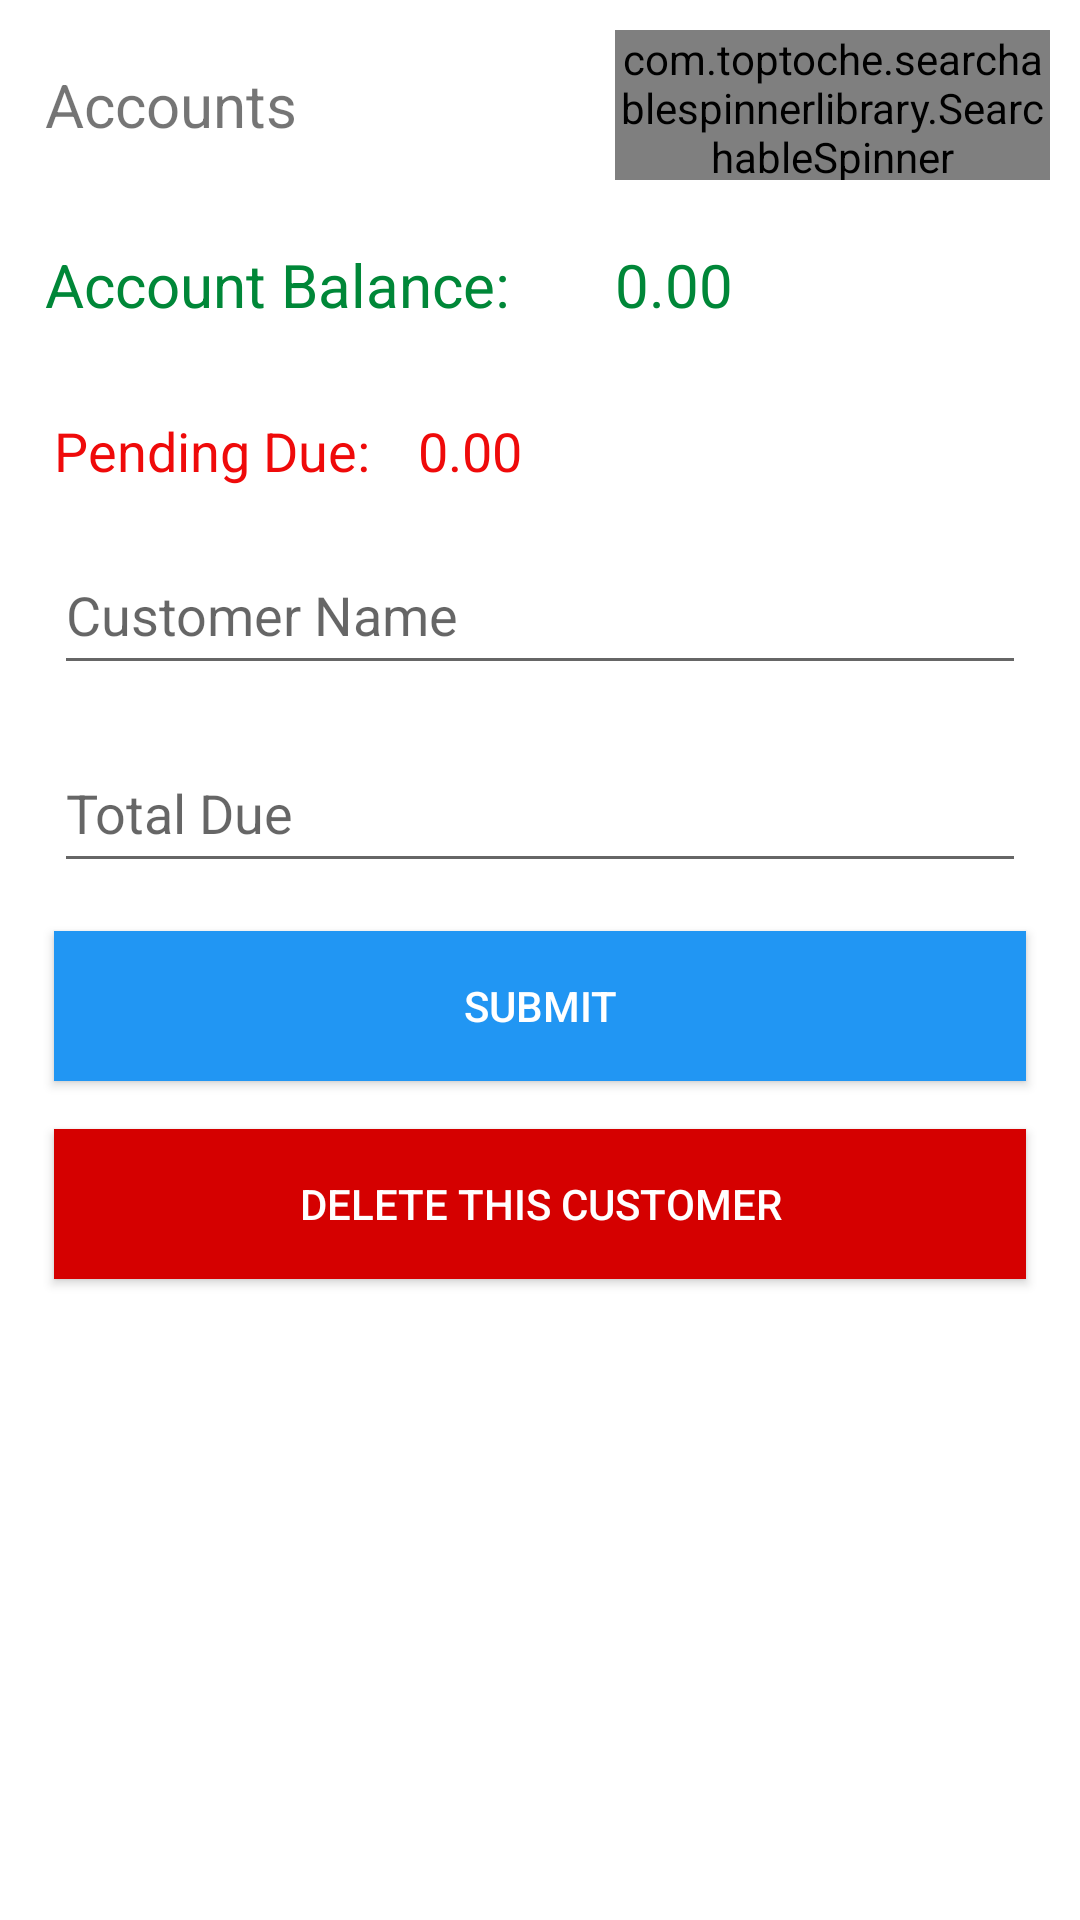

Write the Android layout XML for this screen, with the resource values it uses.
<!-- AndroidManifest.xml: application theme Theme.PharmacyApp -->
<!-- res/layout/activity_customer_edit.xml -->
<?xml version="1.0" encoding="utf-8"?>
<LinearLayout xmlns:android="http://schemas.android.com/apk/res/android"
    xmlns:app="http://schemas.android.com/apk/res-auto"
    xmlns:tools="http://schemas.android.com/tools"
    android:layout_width="match_parent"
    android:layout_height="match_parent"
    android:padding="10dp"
    android:orientation="vertical"
    tools:context=".CustomerEditActivity">

    <LinearLayout
        android:layout_width="match_parent"
        android:layout_height="50dp"
        android:layout_marginBottom="10dp"
        android:orientation="horizontal">

        <TextView
            android:gravity="center_vertical"
            android:layout_width="150dp"
            android:layout_height="match_parent"
            android:text="Accounts"
            android:layout_marginLeft="5dp"
            android:textSize="20sp"
            />
        <com.toptoche.searchablespinnerlibrary.SearchableSpinner
            android:id="@+id/spinnerAccountId"
            android:layout_width="match_parent"
            android:layout_height="match_parent"
            android:background="@drawable/spinner_background"
            android:textAlignment="textEnd"
            android:layout_marginLeft="40dp"
            />

    </LinearLayout>

    <LinearLayout
        android:layout_width="match_parent"
        android:layout_height="50dp"
        android:layout_marginBottom="10dp"
        android:orientation="horizontal">

        <TextView
            android:gravity="center_vertical"
            android:layout_width="160dp"
            android:layout_height="match_parent"
            android:text="Account Balance:"
            android:layout_marginLeft="5dp"
            android:textColor="#008738"
            android:textSize="20sp"
            />
        <TextView
            android:gravity="center"
            android:layout_width="wrap_content"
            android:layout_height="match_parent"
            android:layout_marginLeft="30dp"
            android:text="0.00"
            android:textColor="#008738"
            android:id="@+id/customerAccountBalanceId"
            android:textSize="20sp"
            />
    </LinearLayout>

    <LinearLayout
        android:layout_width="match_parent"
        android:layout_height="wrap_content"
        android:orientation="horizontal">

        <TextView
            android:id="@+id/pendingDueLabel"
            android:text="Pending Due:"
            android:layout_margin="8dp"
            android:textColor="@color/red"
            android:textSize="18sp"
            android:layout_width="wrap_content"
            android:layout_height="wrap_content"/>

        <TextView
            android:id="@+id/customerPendingDue"
            android:text="0.00"
            android:layout_margin="8dp"
            android:textColor="@color/red"
            android:textSize="18sp"
            android:layout_width="wrap_content"
            android:layout_height="wrap_content"/>
    </LinearLayout>



    <EditText
        android:id="@+id/customerName"
        android:hint="Customer Name"
        android:layout_margin="8dp"
        android:layout_width="match_parent"
        android:layout_height="50dp"/>

    <EditText
        android:id="@+id/customerTotalDue"
        android:hint="Total Due"
        android:layout_margin="8dp"
        android:inputType="number"
        android:layout_width="match_parent"
        android:layout_height="50dp"/>

    <androidx.appcompat.widget.AppCompatButton
        android:onClick="Submit"
        android:id="@+id/submitBtn"
        android:layout_margin="8dp"
        android:layout_width="match_parent"
        android:layout_height="50dp"
        android:text="Submit"
        android:textColor="@color/white"
        android:background="@color/bordercolor"/>

    <androidx.appcompat.widget.AppCompatButton
        android:onClick="DeleteSupplier"
        android:id="@+id/deleteBtn"
        android:layout_margin="8dp"
        android:layout_width="match_parent"
        android:layout_height="50dp"
        android:text="Delete this Customer"
        android:textColor="@color/white"
        android:background="#D50000"/>


</LinearLayout>
<!-- resources referenced by this layout -->
<resources>
  <color name="bordercolor">#2196F3</color>
  <color name="red">#EF0A0A</color>
  <color name="white">#FFFFFFFF</color>
  <!-- drawable spinner_background (drawable) -->
  <?xml version="1.0" encoding="utf-8"?>
  <selector xmlns:android="http://schemas.android.com/apk/res/android">
  
      <item>
  
          <layer-list>
              <item>
                  <shape android:shape="rectangle">
                      <stroke android:width="2dp" android:color="@color/black"/>
                      <padding android:right="12dp"
                          android:left="12dp"/>
                      <corners android:radius="4dp"/>
  
                  </shape>
              </item>
  
              <item
                  android:drawable="@drawable/ic_baseline_arrow_drop_down_24"
                  android:gravity="end"
                  />
  
          </layer-list>
  
      </item>
  
  </selector>
  <style name="Theme.PharmacyApp" parent="Theme.MaterialComponents.DayNight.DarkActionBar">
          
          <item name="colorPrimary">@color/sky_blue</item>
          <item name="colorPrimaryVariant">@color/sky_blue</item>
          <item name="colorOnPrimary">@color/white</item>
          
          <item name="colorSecondary">@color/green</item>
          <item name="colorSecondaryVariant">@color/teal_700</item>
          <item name="colorOnSecondary">@color/black</item>
          
          <item name="android:statusBarColor" tools:targetApi="l">?attr/colorPrimaryVariant</item>
          
      </style>
  <color name="black">#FF000000</color>
  <color name="sky_blue">#00c0ef</color>
  <color name="green">#00a65a</color>
  <color name="teal_700">#FF018786</color>
</resources>
